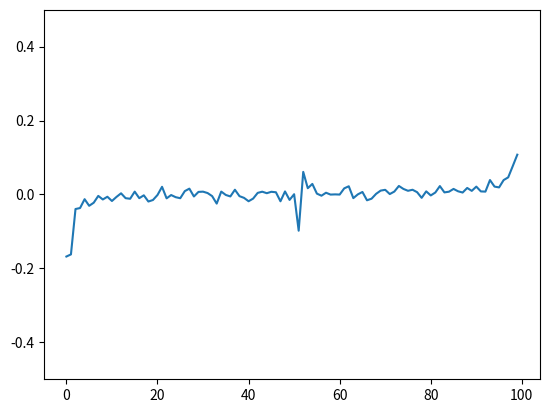

Here is the Python script that generated this plot: (Note: this script raises an exception after producing the figure.)
import argparse
import numpy as np
import matplotlib.pylab as plt

DEFAULT_NUMBER_OF_PARTICIPANTS = 100
DEFAULT_MAX_STEALS = 2
DEFAULT_RUNS = 1000
DEFAULT_OUTPUT_DIR = 'figures/figs'

class WhiteElephantSim:
  def __init__(self, number_of_participants, number_of_steals):
    self.revealed_presents = []
    self.unrevealed_presents = []
    self.presents = []
    self.people = []

    self.turn = 0
    self.steal_stack = []
    self.cant_steal = []

    self.number_of_steals = number_of_steals
    self.number_of_participants = number_of_participants

    self.generate_participants_normal()

  def generate_participants_normal(self, nmean = 0.5, nstd = 0.2):
    values = np.random.normal(nmean, nstd, self.number_of_participants)
    for i, val in enumerate(values):
      self.presents.append({
        'value': val,
        'steals': 0,
        'belongs_to': -1,
      })
      self.people.append({
        'threshold': val
      })
      self.unrevealed_presents.append(i)

  def run(self):
    while len(self.steal_stack) > 0 or self.turn < self.number_of_participants:
      self.step()
  
  def step(self):
    turn_user = self.turn
    if len(self.steal_stack):
      turn_user = self.steal_stack.pop()
    else:
      self.cant_steal = []
      self.turn += 1
    pick_or_steal = self.pick_or_steal(turn_user)
    if pick_or_steal > -1:
      self.steal_present(turn_user, pick_or_steal)
    else:
      self.pick_from_pile(turn_user)

  def pick_from_pile(self, to_id):
    if len(self.unrevealed_presents) == 0:
      raise Exception("Trying to pick from empty pile")
    picked = self.unrevealed_presents.pop()
    self.presents[picked]['belongs_to'] = to_id
    self.revealed_presents.append(picked)
    return picked
  
  def steal_present(self, user_id, present_id):
    if user_id < 0 or user_id >= self.number_of_participants:
      raise Exception("user_id not found")
    if present_id not in self.revealed_presents:
      raise Exception("present not stealable")
    if self.presents[present_id]['steals'] >= self.number_of_steals:
      raise Exception("number of steals exceeded")
    if present_id in self.cant_steal:
      raise Exception("cannot steal back present that has been stolen")

    new_turn = self.presents[present_id]['belongs_to']
    self.presents[present_id]['belongs_to'] = user_id
    self.presents[present_id]['steals'] += 1
    self.cant_steal.append(present_id)
    self.steal_stack.append(new_turn)

  def pick_or_steal(self, user_id):
    threshold = self.people[user_id]['threshold']
    curr_max = None
    max_ind = -1
    for p in self.revealed_presents:
      val = self.presents[p]['value']
      if val > threshold and (curr_max is None or val > curr_max):
        if self.presents[p]['steals'] < self.number_of_steals:
          if p not in self.cant_steal:
            curr_max = val
            max_ind = p

    return max_ind

  def get_relative_values(self):
    out = {}
    for present in self.presents:
      person = present['belongs_to']
      out[person] = present['value'] - self.people[person]['threshold']
    return out
  
  def get_values(self):
    out = {}
    for present in self.presents:
      person = present['belongs_to']
      out[person] = present['value']
    return out

  def get_people_present_pairs(self):
    out = []
    for i, present in enumerate(self.presents):
      out.append((present['belongs_to'], i))
    return out

def save_graph_return(filename, data, folder_path):
  plt.clf()
  data = sorted(data.items())
  x,y = zip(*data)
  axes = plt.gca()
  axes.set_ylim([-0.50 , 0.50])
  plt.plot(x,y)
  plt.savefig(f'{folder_path}/{filename}.png')

def save_graph_value(filename, data, folder_path):
  plt.clf()
  data = sorted(data.items())
  x,y = zip(*data)
  axes = plt.gca()
  axes.set_ylim([-0.2 , 1])
  plt.plot(x,y)
  plt.savefig(f'{folder_path}/{filename}.png')

def run_n(num_participants, num_steals, runs):
  out = {}
  out2 = {}
  for _ in range(runs):
    white_elephant_sim = WhiteElephantSim(num_participants, num_steals)
    white_elephant_sim.run()

    vals = white_elephant_sim.get_relative_values()
    for i in vals:
      if i not in out:
        out[i] = []
      out[i].append(vals[i])

    vals2 = white_elephant_sim.get_values()
    for i in vals2:
      if i not in out2:
        out2[i] = []
      out2[i].append(vals2[i])

  avg_return = {}
  for o in out:
    avg_return[o] = np.mean(out[o])
  avg_value = {}
  for o in out2:
    avg_value[o] = np.mean(out2[o])

  return avg_return, avg_value

def main():
  parser = argparse.ArgumentParser(description='Run white elephant simuation.')
  parser.add_argument('-n', '--number_of_participants', type=int, default=DEFAULT_NUMBER_OF_PARTICIPANTS, help='Number of participants in simulated white elephant party.')
  parser.add_argument('-m', '--max_steals', type=int, default=DEFAULT_MAX_STEALS, help='Maximum steals per present.')
  parser.add_argument('-r', '--runs', type=int, default=DEFAULT_RUNS, help='Amount of times to run simulation.')
  parser.add_argument('-d', '--output_dir', type=str, default=DEFAULT_OUTPUT_DIR, help='Output directory to put figures.')
  args = parser.parse_args()

  avg_return, avg_value = run_n(args.number_of_participants,args.max_steals,args.runs)
  save_graph_return(f'{args.max_steals}_{args.number_of_participants}_{args.runs}_avg_return', avg_return, args.output_dir)
  save_graph_value(f'{args.max_steals}_{args.number_of_participants}_{args.runs}_value_return', avg_value, args.output_dir)

if __name__ == '__main__':
  main()
